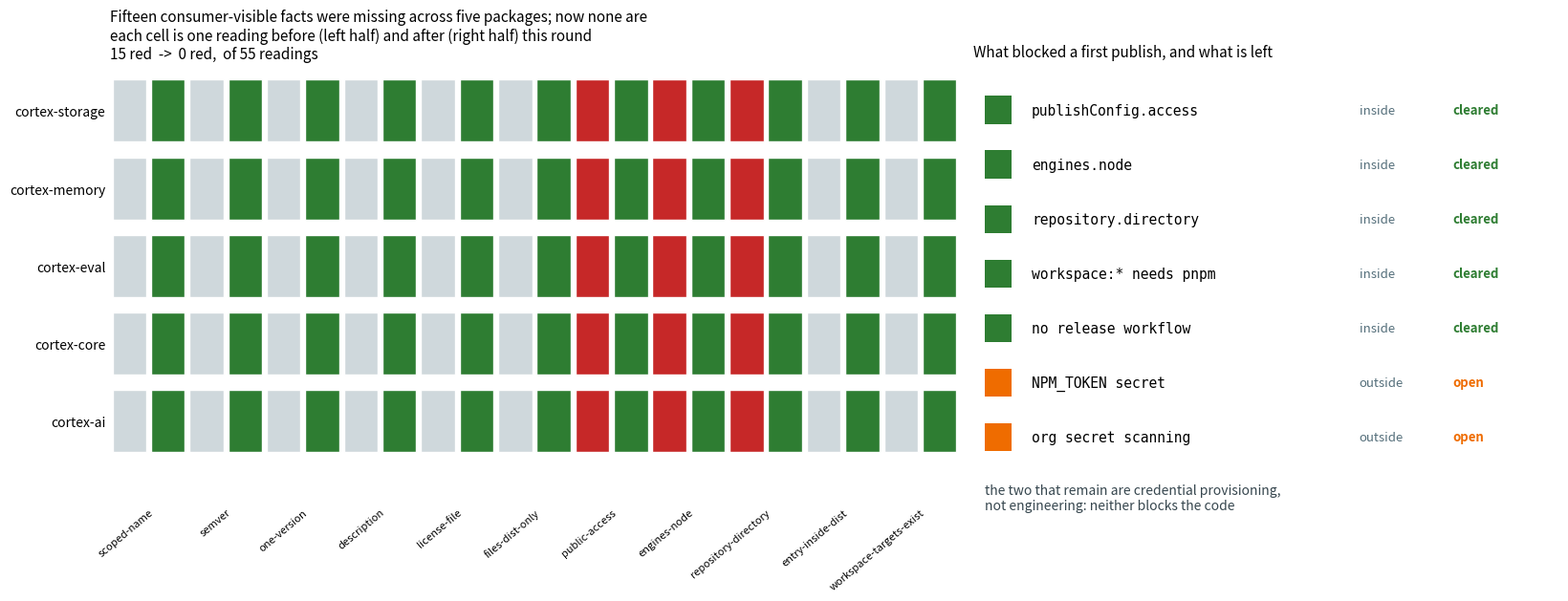

This figure's Python source:
import matplotlib
matplotlib.use('Agg')
import matplotlib.pyplot as plt
from matplotlib.patches import Rectangle

RULES = ['scoped-name','semver','one-version','description','license-file','files-dist-only',
         'public-access','engines-node','repository-directory','entry-inside-dist','workspace-targets-exist']
PKGS = ['cortex-ai','cortex-core','cortex-eval','cortex-memory','cortex-storage']
RED_BEFORE = {'public-access','engines-node','repository-directory'}

fig, (ax, ax2) = plt.subplots(1, 2, figsize=(16.5, 6.4), gridspec_kw={'width_ratios':[1.45,1]})
fig.patch.set_facecolor('white')

for i, pkg in enumerate(PKGS):
    for j, rule in enumerate(RULES):
        before = rule in RED_BEFORE
        ax.add_patch(Rectangle((j + 0.03, i + 0.10), 0.44, 0.80,
                               facecolor='#c62828' if before else '#cfd8dc',
                               edgecolor='white', linewidth=1.0))
        ax.add_patch(Rectangle((j + 0.53, i + 0.10), 0.44, 0.80,
                               facecolor='#2e7d32', edgecolor='white', linewidth=1.0))
ax.set_xlim(0, len(RULES)); ax.set_ylim(-0.55, len(PKGS))
ax.set_xticks([j + 0.5 for j in range(len(RULES))])
ax.set_xticklabels(RULES, rotation=40, ha='right', fontsize=8, rotation_mode='anchor')
ax.set_yticks([i + 0.5 for i in range(len(PKGS))])
ax.set_yticklabels(PKGS, fontsize=10)
ax.set_title('Fifteen consumer-visible facts were missing across five packages; now none are\n'
             'each cell is one reading before (left half) and after (right half) this round\n'
             '15 red  ->  0 red,  of 55 readings',
             fontsize=11, loc='left', pad=10)
for s in ax.spines.values(): s.set_visible(False)
ax.tick_params(length=0)

lines = [
    ('publishConfig.access',   'inside',  'cleared'),
    ('engines.node',           'inside',  'cleared'),
    ('repository.directory',   'inside',  'cleared'),
    ('workspace:* needs pnpm', 'inside',  'cleared'),
    ('no release workflow',    'inside',  'cleared'),
    ('NPM_TOKEN secret',       'outside', 'open'),
    ('org secret scanning',    'outside', 'open'),
]
ax2.axis('off')
ax2.set_title('What blocked a first publish, and what is left', fontsize=11, loc='left', pad=12)
for k, (label, side, state) in enumerate(reversed(lines)):
    colour = '#2e7d32' if state == 'cleared' else '#ef6c00'
    ax2.add_patch(Rectangle((0.02, k - 0.26), 0.045, 0.52, facecolor=colour, edgecolor='none'))
    ax2.text(0.10, k, label, fontsize=10.5, va='center', family='monospace')
    ax2.text(0.66, k, side, fontsize=9.5, va='center', color='#546e7a')
    ax2.text(0.82, k, state, fontsize=9.5, va='center', color=colour, fontweight='bold')
ax2.set_xlim(0, 1); ax2.set_ylim(-1.2, len(lines) - 0.3)
ax2.text(0.02, -0.85, 'the two that remain are credential provisioning,\nnot engineering: neither blocks the code',
         fontsize=10, style='italic', color='#37474f', va='top')

plt.tight_layout()
plt.savefig('cortex-release-readiness-2026-11-27.png', dpi=170, facecolor='white')
print('ok')
